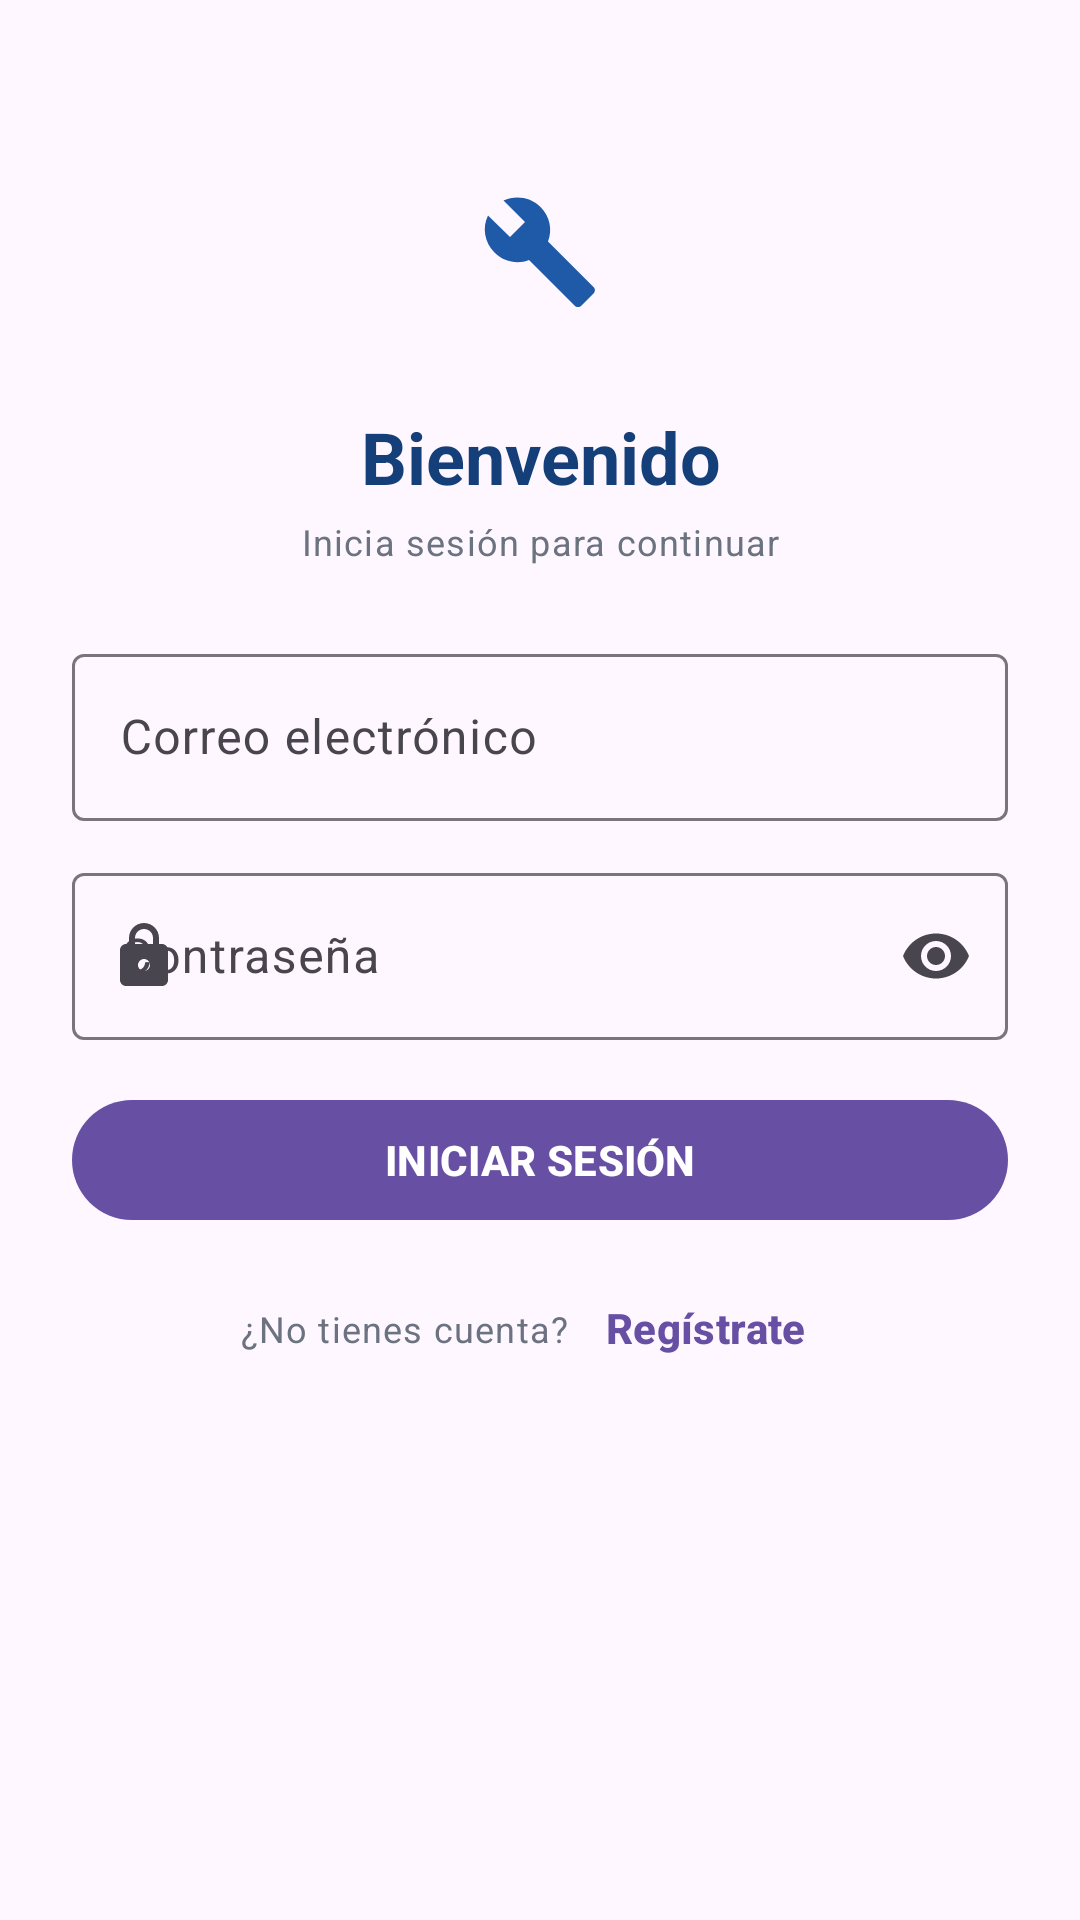

Produce the Android XML layout that renders to this screen, including the resource entries it uses.
<!-- AndroidManifest.xml: application theme Theme.ResuelveYaAndroid -->
<!-- res/layout/fragment_login.xml -->
<?xml version="1.0" encoding="utf-8"?>
<androidx.constraintlayout.widget.ConstraintLayout xmlns:android="http://schemas.android.com/apk/res/android"
    xmlns:tools="http://schemas.android.com/tools"
    android:layout_width="match_parent"
    android:layout_height="match_parent"
    xmlns:app="http://schemas.android.com/apk/res-auto"
    tools:context=".features.auth.view.LoginFragment">

    <androidx.core.widget.NestedScrollView
        android:id="@+id/scroll"
        app:layout_constraintBottom_toBottomOf="parent"
        app:layout_constraintEnd_toEndOf="parent"
        app:layout_constraintStart_toStartOf="parent"
        app:layout_constraintTop_toTopOf="parent"
        android:layout_width="0dp"
        android:layout_height="0dp"
        android:clipToPadding="false"
        android:fillViewport="true">

        <androidx.constraintlayout.widget.ConstraintLayout
            android:id="@+id/clContenido"
            android:layout_width="match_parent"
            android:layout_height="wrap_content"
            android:padding="@dimen/spacing_xl">

            <ImageView
                android:id="@+id/ivLogo"
                app:layout_constraintEnd_toEndOf="parent"
                app:layout_constraintStart_toStartOf="parent"
                app:layout_constraintTop_toTopOf="parent"
                android:layout_width="72dp"
                android:layout_height="72dp"
                android:layout_marginTop="@dimen/spacing_xl"
                android:background="@drawable/bg_logo_tile"
                android:importantForAccessibility="no"
                android:padding="@dimen/spacing_lg"
                android:src="@drawable/ic_logo" />

            <TextView
                android:id="@+id/tvBienvenido"
                app:layout_constraintEnd_toEndOf="parent"
                app:layout_constraintStart_toStartOf="parent"
                app:layout_constraintTop_toBottomOf="@id/ivLogo"
                android:layout_width="wrap_content"
                android:layout_height="wrap_content"
                android:layout_marginTop="@dimen/spacing_lg"
                android:gravity="center"
                android:text="@string/auth_bienvenido"
                android:textAppearance="@style/TextAppearance.ResuelveYa.Heading"
                android:textColor="@color/primary_dark" />

            <TextView
                android:id="@+id/tvSubtitulo"
                app:layout_constraintEnd_toEndOf="parent"
                app:layout_constraintStart_toStartOf="parent"
                app:layout_constraintTop_toBottomOf="@id/tvBienvenido"
                android:layout_width="wrap_content"
                android:layout_height="wrap_content"
                android:layout_marginTop="@dimen/spacing_xs"
                android:text="@string/auth_subtitulo"
                android:textAppearance="@style/TextAppearance.ResuelveYa.Caption"
                android:textSize="12sp" />

            <com.google.android.material.textfield.TextInputLayout
                android:id="@+id/tilCorreo"
                style="@style/Widget.Material3.TextInputLayout.OutlinedBox"
                app:layout_constraintEnd_toEndOf="parent"
                app:layout_constraintStart_toStartOf="parent"
                app:layout_constraintTop_toBottomOf="@id/tvSubtitulo"
                app:startIconDrawable="@drawable/ic_email"
                android:layout_width="0dp"
                android:layout_height="wrap_content"
                android:layout_marginTop="@dimen/spacing_xl"
                android:hint="@string/auth_correo">

                <com.google.android.material.textfield.TextInputEditText
                    android:id="@+id/etCorreo"
                    android:layout_width="match_parent"
                    android:layout_height="wrap_content"
                    android:inputType="textEmailAddress" />
            </com.google.android.material.textfield.TextInputLayout>

            <com.google.android.material.textfield.TextInputLayout
                android:id="@+id/tilPassword"
                style="@style/Widget.Material3.TextInputLayout.OutlinedBox"
                app:endIconMode="password_toggle"
                app:layout_constraintEnd_toEndOf="parent"
                app:layout_constraintStart_toStartOf="parent"
                app:layout_constraintTop_toBottomOf="@id/tilCorreo"
                app:startIconDrawable="@drawable/ic_lock"
                android:layout_width="0dp"
                android:layout_height="wrap_content"
                android:layout_marginTop="@dimen/spacing_md"
                android:hint="@string/auth_password">

                <com.google.android.material.textfield.TextInputEditText
                    android:id="@+id/etPassword"
                    android:layout_width="match_parent"
                    android:layout_height="wrap_content"
                    android:inputType="textPassword" />
            </com.google.android.material.textfield.TextInputLayout>

            <TextView
                android:id="@+id/tvError"
                app:layout_constraintEnd_toEndOf="parent"
                app:layout_constraintStart_toStartOf="parent"
                app:layout_constraintTop_toBottomOf="@id/tilPassword"
                android:layout_width="0dp"
                android:layout_height="wrap_content"
                android:layout_marginTop="@dimen/spacing_sm"
                android:text="@string/auth_error_login"
                android:textAppearance="@style/TextAppearance.ResuelveYa.Caption"
                android:textColor="@color/error"
                android:visibility="gone" />

            <com.google.android.material.button.MaterialButton
                android:id="@+id/btnLogin"
                style="@style/Widget.ResuelveYa.Button"
                app:layout_constraintEnd_toEndOf="parent"
                app:layout_constraintStart_toStartOf="parent"
                app:layout_constraintTop_toBottomOf="@id/tvError"
                android:layout_width="0dp"
                android:layout_height="wrap_content"
                android:layout_marginTop="@dimen/spacing_lg"
                android:text="@string/auth_btn_login" />

            <TextView
                android:id="@+id/tvSinCuenta"
                app:layout_constraintBottom_toBottomOf="@id/btnIrRegistro"
                app:layout_constraintEnd_toStartOf="@id/btnIrRegistro"
                app:layout_constraintHorizontal_chainStyle="packed"
                app:layout_constraintStart_toStartOf="parent"
                app:layout_constraintTop_toTopOf="@id/btnIrRegistro"
                android:layout_width="wrap_content"
                android:layout_height="wrap_content"
                android:text="@string/auth_sin_cuenta"
                android:textAppearance="@style/TextAppearance.ResuelveYa.Caption"
                android:textSize="12sp" />

            <com.google.android.material.button.MaterialButton
                android:id="@+id/btnIrRegistro"
                style="@style/Widget.ResuelveYa.Button.Text"
                app:layout_constraintEnd_toEndOf="parent"
                app:layout_constraintStart_toEndOf="@id/tvSinCuenta"
                app:layout_constraintTop_toBottomOf="@id/btnLogin"
                android:layout_width="wrap_content"
                android:layout_height="wrap_content"
                android:layout_marginTop="@dimen/spacing_sm"
                android:text="@string/auth_ir_registro" />
        </androidx.constraintlayout.widget.ConstraintLayout>
    </androidx.core.widget.NestedScrollView>
</androidx.constraintlayout.widget.ConstraintLayout>
<!-- resources referenced by this layout -->
<resources>
  <color name="error">#DC2626</color>
  <color name="primary_dark">#143F78</color>
  <dimen name="spacing_lg">16dp</dimen>
  <dimen name="spacing_md">12dp</dimen>
  <dimen name="spacing_sm">8dp</dimen>
  <dimen name="spacing_xl">24dp</dimen>
  <dimen name="spacing_xs">4dp</dimen>
  <!-- drawable ic_lock (drawable) -->
  <?xml version="1.0" encoding="utf-8"?>
  <vector xmlns:android="http://schemas.android.com/apk/res/android"
      android:width="24dp"
      android:height="24dp"
      android:viewportWidth="24"
      android:viewportHeight="24"
      android:tint="?attr/colorControlNormal">
      <path
          android:fillColor="#FF000000"
          android:pathData="M18,8h-1V6c0,-2.76 -2.24,-5 -5,-5S7,3.24 7,6v2H6c-1.1,0 -2,0.9 -2,2v10c0,1.1 0.9,2 2,2h12c1.1,0 2,-0.9 2,-2V10c0,-1.1 -0.9,-2 -2,-2zM12,17c-1.1,0 -2,-0.9 -2,-2s0.9,-2 2,-2 2,0.9 2,2 -0.9,2 -2,2zM9,8V6c0,-1.66 1.34,-3 3,-3s3,1.34 3,3v2H9z" />
  </vector>
  <!-- drawable ic_logo (drawable) -->
  <?xml version="1.0" encoding="utf-8"?>
  <vector xmlns:android="http://schemas.android.com/apk/res/android"
      android:width="24dp"
      android:height="24dp"
      android:viewportWidth="24"
      android:viewportHeight="24">
      <path
          android:fillColor="@color/primary"
          android:pathData="M22.7,19l-9.1,-9.1c0.9,-2.3 0.4,-5 -1.5,-6.9 -2,-2 -5,-2.4 -7.4,-1.3L9,6 6,9 1.6,4.7C0.4,7.1 0.9,10.1 2.9,12.1c1.9,1.9 4.6,2.4 6.9,1.5l9.1,9.1c0.4,0.4 1,0.4 1.4,0l2.3,-2.3c0.5,-0.4 0.5,-1.1 0.1,-1.4z" />
  </vector>
  <string name="auth_bienvenido">Bienvenido</string>
  <string name="auth_btn_login">INICIAR SESIÓN</string>
  <string name="auth_correo">Correo electrónico</string>
  <string name="auth_error_login">Correo o contraseña incorrectos</string>
  <string name="auth_ir_registro">Regístrate</string>
  <string name="auth_password">Contraseña</string>
  <string name="auth_sin_cuenta">¿No tienes cuenta?</string>
  <string name="auth_subtitulo">Inicia sesión para continuar</string>
  <style name="TextAppearance.ResuelveYa.Caption" parent="TextAppearance.Material3.BodySmall">
          <item name="android:textSize">11sp</item>
          <item name="android:textColor">@color/text_muted</item>
      </style>
  <style name="TextAppearance.ResuelveYa.Heading" parent="TextAppearance.Material3.HeadlineSmall">
          <item name="android:textStyle">bold</item>
          <item name="android:textColor">@color/text_primary</item>
      </style>
  <style name="Widget.ResuelveYa.Button" parent="Widget.Material3.Button">
          <item name="cornerRadius">24dp</item>
          <item name="android:minHeight">48dp</item>
          <item name="android:textStyle">bold</item>
          <item name="android:textAllCaps">false</item>
      </style>
  <style name="Widget.ResuelveYa.Button.Text" parent="Widget.Material3.Button.TextButton">
          <item name="android:textStyle">bold</item>
      </style>
  <style name="Theme.ResuelveYaAndroid" parent="Base.Theme.ResuelveYaAndroid" />
  <color name="primary">#1E5AA8</color>
  <color name="text_muted">#6B7280</color>
  <color name="text_primary">#1F2937</color>
  <style name="Base.Theme.ResuelveYaAndroid" parent="Theme.Material3.DayNight.NoActionBar">
          
          
      </style>
</resources>
